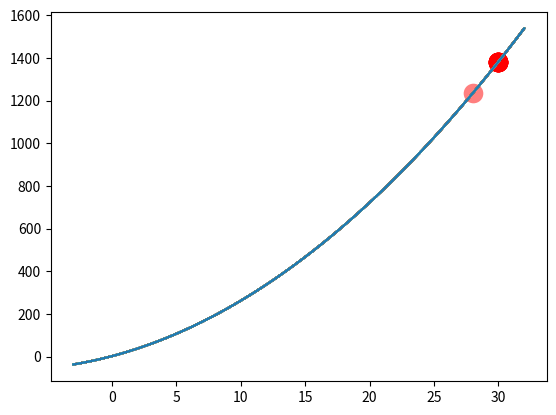

Source code (Python):
import numpy as np
import matplotlib.pyplot as plt

DNA_SIZE = 5            # DNA長度
POP_SIZE = 15           # 人數
CROSS_RATE = 0.7         # 交配率
MUTATION_RATE = 0.003    # 突變率
N_GENERATIONS = 50        # N世代
X_BOUND = [0, 31]         # X區間
pop = np.random.randint(2, size=(POP_SIZE, DNA_SIZE))  #隨機產生初代DNA(二進位)


def F(x):
    return x**2 + 16*x + 3   # 適應函數

def get_fitness(Y_values):

    return Y_values/Y_values.sum()  #Y_values + 1e-5 - np.min(Y_values)  # 取值Y加10的負五次方 - 最小值

#def select(pop, fitness):
    #idx = np.random.choice(np.arange(POP_SIZE), size=POP_SIZE, replace=True, p=fitness/fitness.sum()) #輪盤選取適應度

    #return pop[idx]'''

def select(pop, fitness):
    idx = np.random.choice(np.arange(POP_SIZE), size=POP_SIZE, replace=True, p=fitness) #輪盤選取適應度
    return pop[idx]

def translateDNA(pop): 
    return pop.dot(2 ** np.arange(DNA_SIZE)[::-1]) / float(2**DNA_SIZE-1) * X_BOUND[1]  #換算十進位


#交配
def crossover(parent, pop):     
    if np.random.rand() < CROSS_RATE:                           
        index = np.random.randint(0, POP_SIZE, size=1)          #隨機產生序號,例如共15人則產生0~15其中一個號碼,此為要交配的對象                 
        cross_points = np.random.randint(0, 2, size=DNA_SIZE).astype(np.bool)  #隨機交換0000
        parent[cross_points] = pop[index, cross_points]                                
    return parent

#變異
def mutate(child):
    for point in range(DNA_SIZE):
        if np.random.rand() < MUTATION_RATE:
            child[point] = 1 if child[point] == 0 else 0
    return child

#圖表曲線初始化,不重要
plt.ion()
x = np.linspace(-3 ,32, 50)
plt.plot(x, F(x))

#對N個世代進行迴圈
for N in range(N_GENERATIONS):

    plt.plot(x, F(x))
    F_values = F(translateDNA(pop))    
    if 'sca' in globals(): sca.remove()
    sca = plt.scatter(translateDNA(pop), F_values, s=200, lw=0, c='red', alpha=0.5); plt.pause(0.05)
    
    fitness = get_fitness(F_values)

    pop = select(pop, fitness)
    pop_copy = pop.copy()
    for parent in pop:
        child = crossover(parent, pop_copy)
        child = mutate(child)
        parent[:] = child       # parent is replaced by its child

    print("第 %s 代值=" %N)
    print(F_values)
    print("第 %s 適應率=" %N)
    print(fitness)

    print("第 %s 最適應的DNA: " %N, pop[np.argmax(fitness), :])
    print("第 %s 代交配、變異後的DNA=" %N)
    print(pop_copy)

plt.ioff(); plt.show() 
